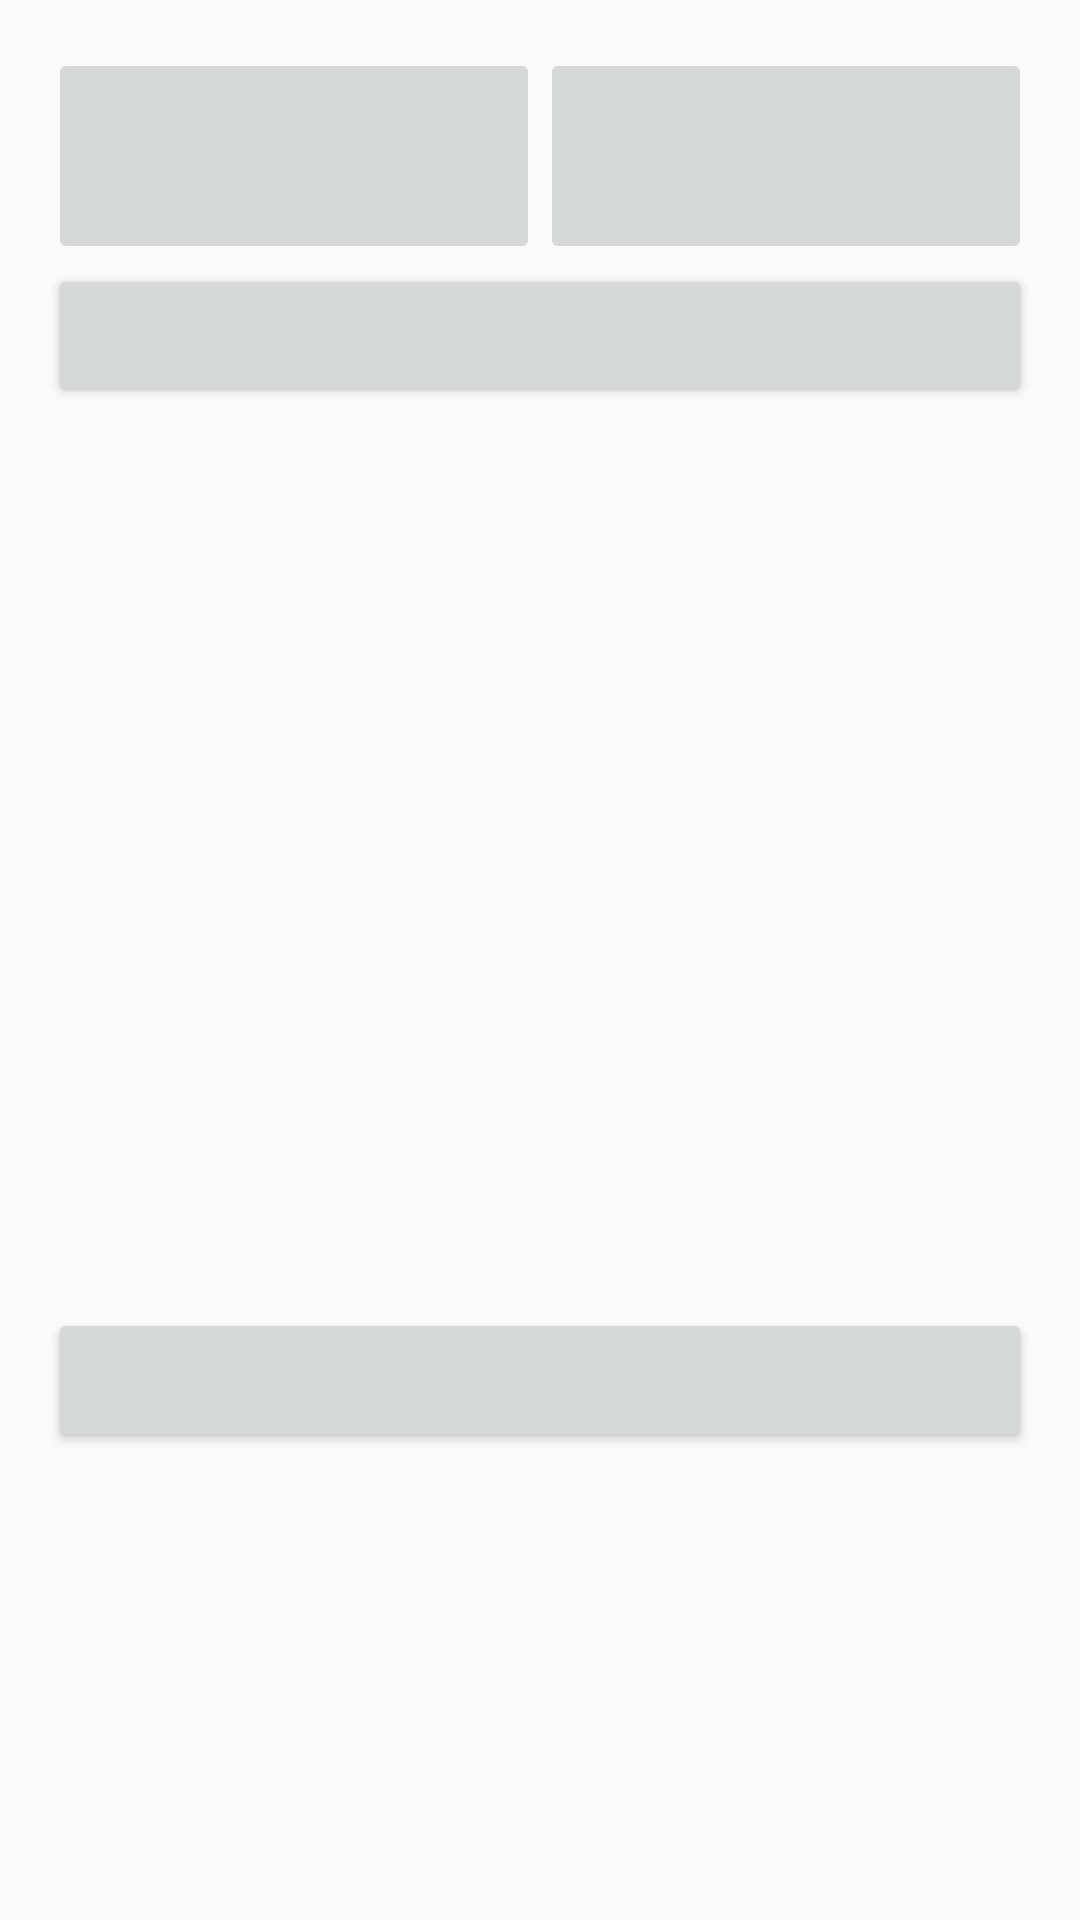

Produce the Android XML layout that renders to this screen, including the resource entries it uses.
<!-- AndroidManifest.xml: application theme AppTheme -->
<!-- res/layout/fragment_favourite_filter.xml -->
<?xml version="1.0" encoding="utf-8"?>
<LinearLayout xmlns:android="http://schemas.android.com/apk/res/android"
    android:layout_width="match_parent"
    android:layout_height="match_parent"
    android:orientation="vertical"
    android:padding="@dimen/activity_vertical_margin">

    

    <LinearLayout
        android:layout_width="match_parent"
        android:layout_height="wrap_content"
        android:orientation="horizontal">


        <ImageButton
            android:id="@+id/imagebutton_fragment_favourite_trending_gifs"
            android:layout_width="0dp"
            android:layout_height="72dp"
            android:layout_weight="1" />


        <ImageButton
            android:id="@+id/imagebutton_fragment_favourite_random_gifs"
            android:layout_width="0dp"
            android:layout_height="72dp"
            android:layout_weight="1" />
    </LinearLayout>

    

    <LinearLayout
        android:layout_width="match_parent"
        android:layout_height="wrap_content"
        android:orientation="horizontal">

        <Button
            android:id="@+id/button_fragment_favourite_received_gifs"
            android:layout_width="match_parent"
            android:layout_height="wrap_content" />
    </LinearLayout>


    

    <LinearLayout
        android:layout_width="match_parent"
        android:layout_height="wrap_content"
        android:orientation="horizontal">

        <ListView
            android:id="@+id/listview_fragment_favourite_gif_categories"
            android:layout_width="match_parent"
            android:layout_height="300dp"
            android:choiceMode="singleChoice"
            android:listSelector="#666666" />

    </LinearLayout>

    <Button
        android:id="@+id/button_fragment_favourite_setfilter"
        android:layout_width="match_parent"
        android:layout_height="wrap_content" />


</LinearLayout>
<!-- resources referenced by this layout -->
<resources>
  <dimen name="activity_vertical_margin">16dp</dimen>
  <style name="AppTheme" parent="Theme.AppCompat.Light.DarkActionBar">
          
          <item name="colorPrimary">@color/colorPrimary</item>
          <item name="colorPrimaryDark">@color/colorPrimaryDark</item>
          <item name="colorAccent">@color/colorAccent</item>
      </style>
  <color name="colorPrimary">#3F51B5</color>
  <color name="colorPrimaryDark">#303F9F</color>
  <color name="colorAccent">#FF4081</color>
</resources>
